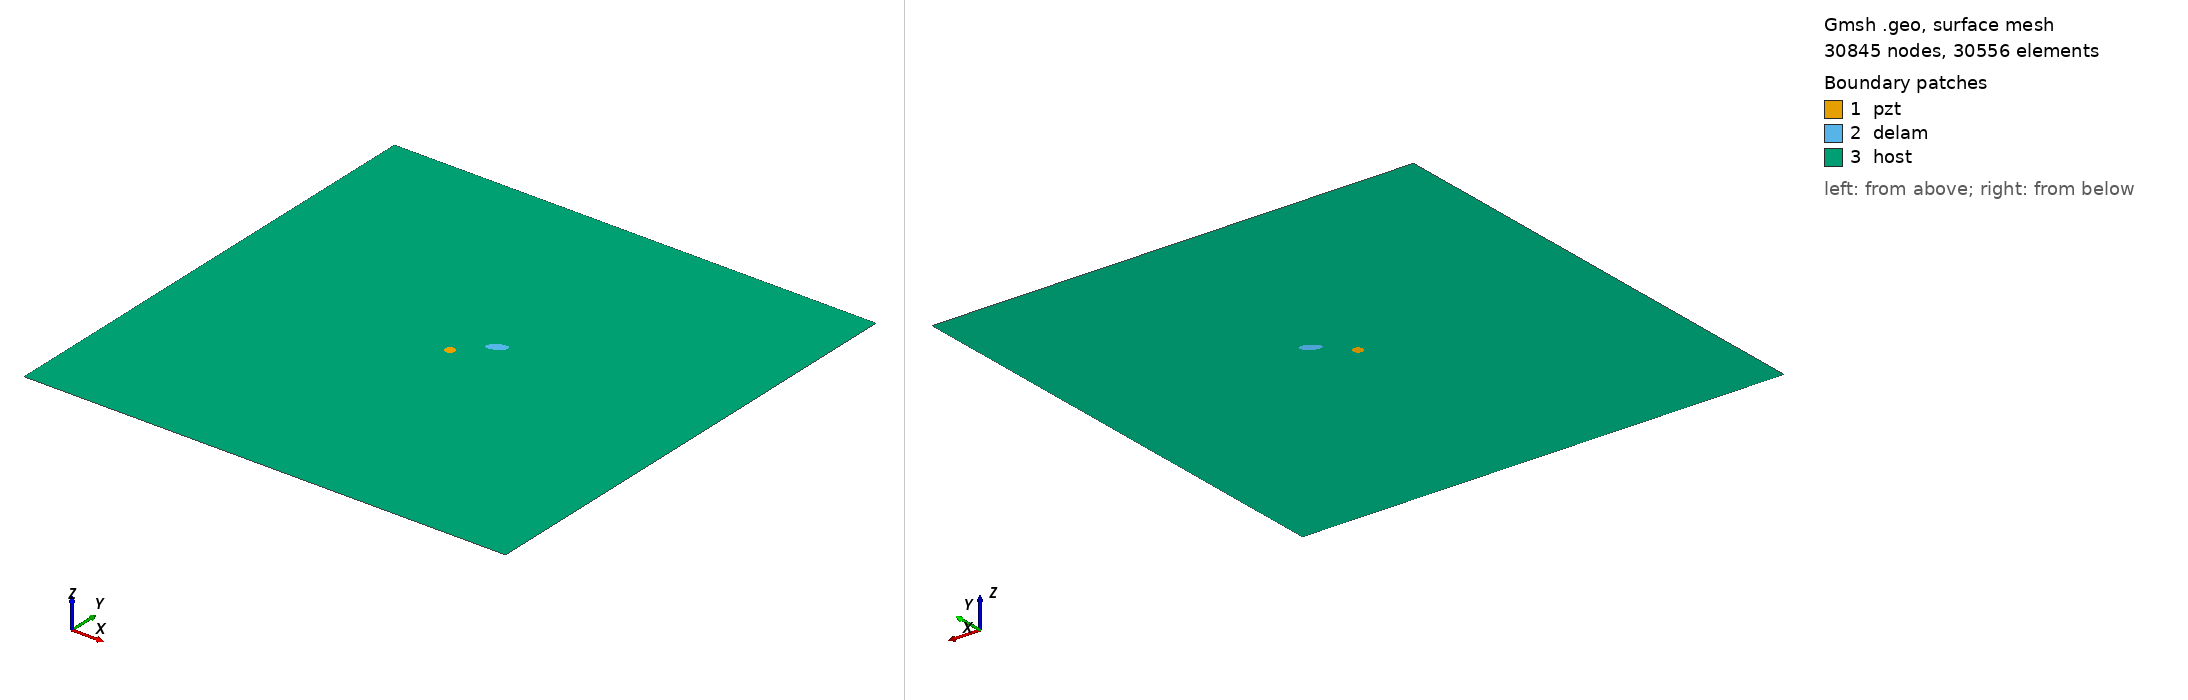

Gmsh geometry script, surface-meshed: 30845 nodes, 30556 surface elements. Boundary patches (legend numbers): 1 pzt, 2 delam, 3 host. Left view from above one corner, right view from below the opposite corner. Legend entries are the model's physical surfaces. The drawing asked Gmsh for element sizes between 1% and 20% of the model's largest extent; the script's own settings can give other sizes.

=== m2_2_delam1_position_no_56_a_10mm_b_5mm_angle_30.geo (drawn) ===
SetFactory("OpenCASCADE");
L=0.500000; 
W=0.500000; 
a=0.010000; 
b=0.005000; 
x=0.277778; 
y=0.277778; 
alpha=0.166667 *Pi; 
r=0.005000; 
xpzt=0.250000; 
ypzt=0.250000; 
//+
Point(1) = {0, 0, 0, 1.0};
//+
Point(2) = {L, 0, 0, 1.0};
//+
Point(3) = {L, W, 0, 1.0};
//+
Point(4) = {0, W, 0, 1.0};
//+
Line(1) = {1, 2};
//+
Line(2) = {2, 3};
//+
Line(3) = {3, 4};
//+
Line(4) = {4, 1};
//+
Circle(5) = {xpzt, ypzt, -0, r, 0, 2*Pi};
//+
Ellipse(6) = {x, y, -0, a, b, 0, 2*Pi};
//+
Rotate {{0, 0, 1}, {x, y, 0}, alpha} {
  Curve{6}; 
}
//+
Curve Loop(1) = {4, 1, 2, 3};
//+
Curve Loop(2) = {6};
//+
Curve Loop(3) = {5};
//+
Curve Loop(4) = {6};
//+
Curve Loop(5) = {5};
//+
Plane Surface(1) = {5};
//+
Plane Surface(2) = {4};
//+
Plane Surface(3) = {1, 2, 3};
//+
Point(9) = {xpzt, ypzt, 0, 1.0};
//+
Point{9} In Surface {1};// mesh node at centre of pzt
//+
Physical Surface("pzt") = {1};
//+
Physical Surface("delam") = {2};
//+
Physical Surface("host") = {3};

Mesh.Algorithm = 6; // Frontal
Mesh.CharacteristicLengthFactor = 0.070000;
Mesh.CharacteristicLengthMin = 0.001000;
Mesh.CharacteristicLengthMax = 0.200000;
Mesh.RecombineAll = 1; // Apply recombination algorithm
Mesh.SubdivisionAlgorithm = 1; // 1: all quadrangles
Mesh.Smoothing = 1;
